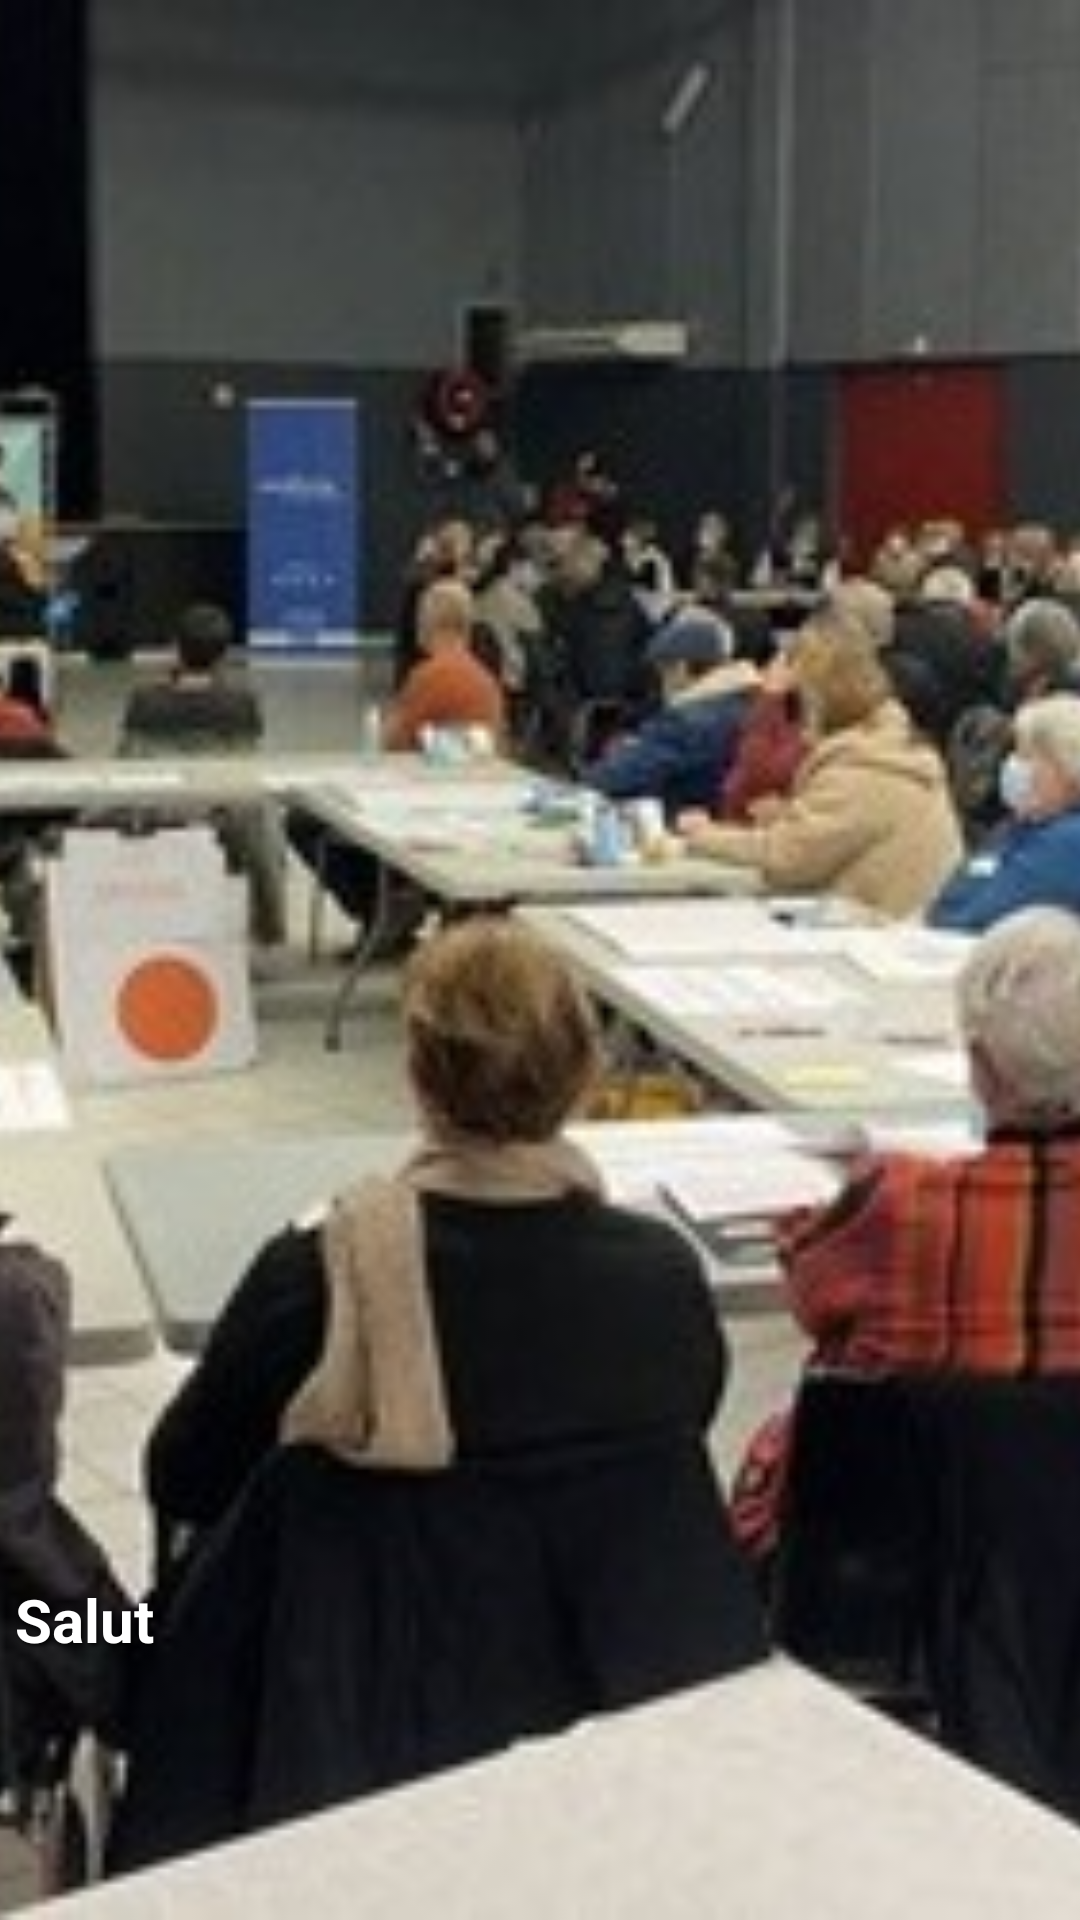

Reconstruct the res/layout file that produces this screen, plus the resources it refers to.
<!-- AndroidManifest.xml: application theme Theme.AppliSondage.light -->
<!-- res/layout/images_actus.xml -->
<?xml version="1.0" encoding="utf-8"?>
<androidx.constraintlayout.widget.ConstraintLayout xmlns:android="http://schemas.android.com/apk/res/android"
    xmlns:app="http://schemas.android.com/apk/res-auto"
    android:orientation="vertical"
    android:layout_width="200dp"
    android:layout_height="180dp"
    android:layout_marginLeft="10dp"
    android:layout_marginRight="10dp">

    <ImageView
        android:id="@+id/actu_image"
        android:layout_width="match_parent"
        android:layout_height="match_parent"
        android:src="@drawable/reunion"
        android:scaleType="centerCrop" />

    <TextView
        android:id="@+id/actu_text"
        style="@style/textImage"
        android:layout_width="wrap_content"
        android:layout_height="wrap_content"
        android:text="Salut"
        android:paddingStart="5dp"
        android:paddingEnd="5dp"
        android:layout_marginBottom="10dp"
        app:layout_constraintBottom_toBottomOf="@+id/actu_image"
        app:layout_constraintHorizontal_bias="0.504"
        app:layout_constraintStart_toStartOf="@+id/actu_image"
        app:layout_constraintTop_toTopOf="@+id/actu_image"
        app:layout_constraintVertical_bias="0.873" />

</androidx.constraintlayout.widget.ConstraintLayout>
<!-- resources referenced by this layout -->
<resources>
  <!-- drawable reunion: jpg bitmap (drawable, 42621 bytes) -->
  <style name="textImage">
          <item name="android:textSize">20sp</item>
          <item name="android:textColor">#FFFFFF</item>
          <item name="android:textStyle">bold</item>
          <item name="android:shadowRadius">4</item>
          <item name="android:shadowColor">@color/black</item>
          <item name="android:shadowDx">2</item>
          <item name="android:shadowDy">2</item>
      </style>
  <style name="Theme.AppliSondage.light" parent="Theme.AppCompat.Light.DarkActionBar">
          
          <item name="colorPrimary">@color/black</item>
          <item name="colorPrimaryVariant">#FFFFFF</item>
          <item name="colorOnPrimary">#FFFFFF</item>
          
          <item name="colorOnSecondary">#FFFFFF</item>
          
          <item name="android:statusBarColor">#FFFFFF</item>
          
  
      </style>
  <color name="black">#FF000000</color>
</resources>
